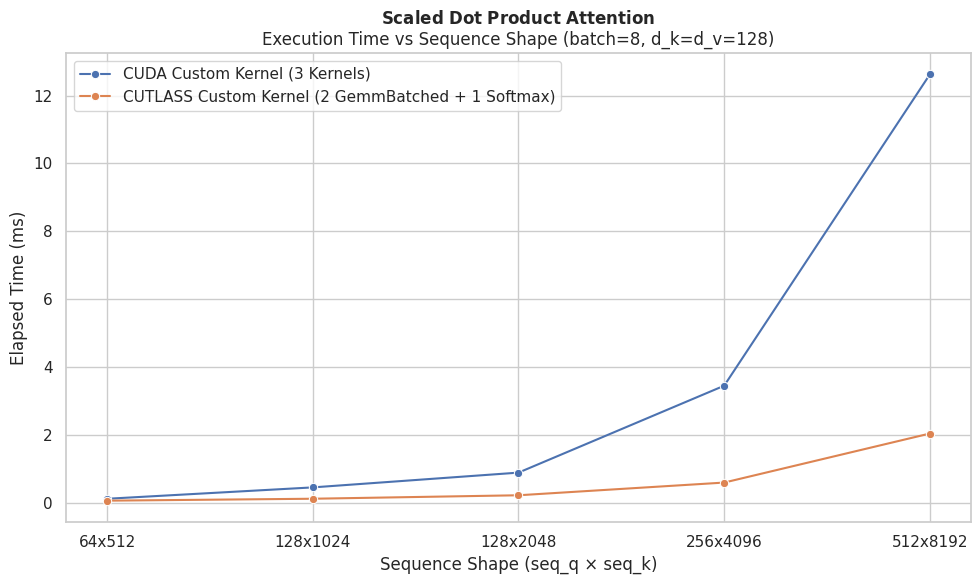

Recreate this plot in Python.
import seaborn as sns
import matplotlib.pyplot as plt
import pandas as pd

'''
# 建立資料
data = {
    'batch': [1, 4, 8, 16, 32] * 2,
    'time_ms': [0.133, 0.462, 0.897, 1.793, 3.628, 
                0.153, 0.188, 0.23, 0.362, 0.694],
    'method': ['CUDA Custom Kernel (3 Kernels)'] * 5 + ['CUTLASS Custom Kernel (2 GemmBatched + 1 Softmax)'] * 5
}

df = pd.DataFrame(data)

# 畫圖
sns.set(style='whitegrid')
plt.figure(figsize=(10, 6))
sns.lineplot(data=df, x='batch', y='time_ms', hue='method', marker='o')

# 標題與標籤
plt.title(r'$\mathbf{Scaled\ Dot\ Product\ Attention}$' + '\nExecution Time vs Batch Size (seq_q=128, seq_k=2048, d_k=d_v=128)')
plt.xlabel('Batch Size')
plt.ylabel('Elapsed Time (ms)')
plt.yscale('linear')  # 或 'log' 也可視情況
plt.xticks([1, 4, 8, 16, 32])
plt.tight_layout()
plt.legend(title=None)

plt.show()'''

# 建立資料
seq_shapes = ['64x512', '128x1024', '128x2048', '256x4096', '512x8192']
data = {
    'seq_shape': seq_shapes * 2,
    'time_ms': [0.127, 0.462, 0.897, 3.456, 12.621,
                0.071, 0.128, 0.23, 0.604, 2.048],
    'method': ['CUDA Custom Kernel (3 Kernels)'] * 5 + ['CUTLASS Custom Kernel (2 GemmBatched + 1 Softmax)'] * 5
}

df = pd.DataFrame(data)

# 畫圖
sns.set(style='whitegrid')
plt.figure(figsize=(10, 6))
sns.lineplot(data=df, x='seq_shape', y='time_ms', hue='method', marker='o')

# 粗體第一行標題
plt.title(r'$\mathbf{Scaled\ Dot\ Product\ Attention}$' + '\nExecution Time vs Sequence Shape (batch=8, d_k=d_v=128)')
plt.xlabel('Sequence Shape (seq_q × seq_k)')
plt.ylabel('Elapsed Time (ms)')
plt.yscale('linear')  # 或 'log' 看變化曲線也不錯
plt.legend(title=None)
plt.tight_layout()

plt.show()
